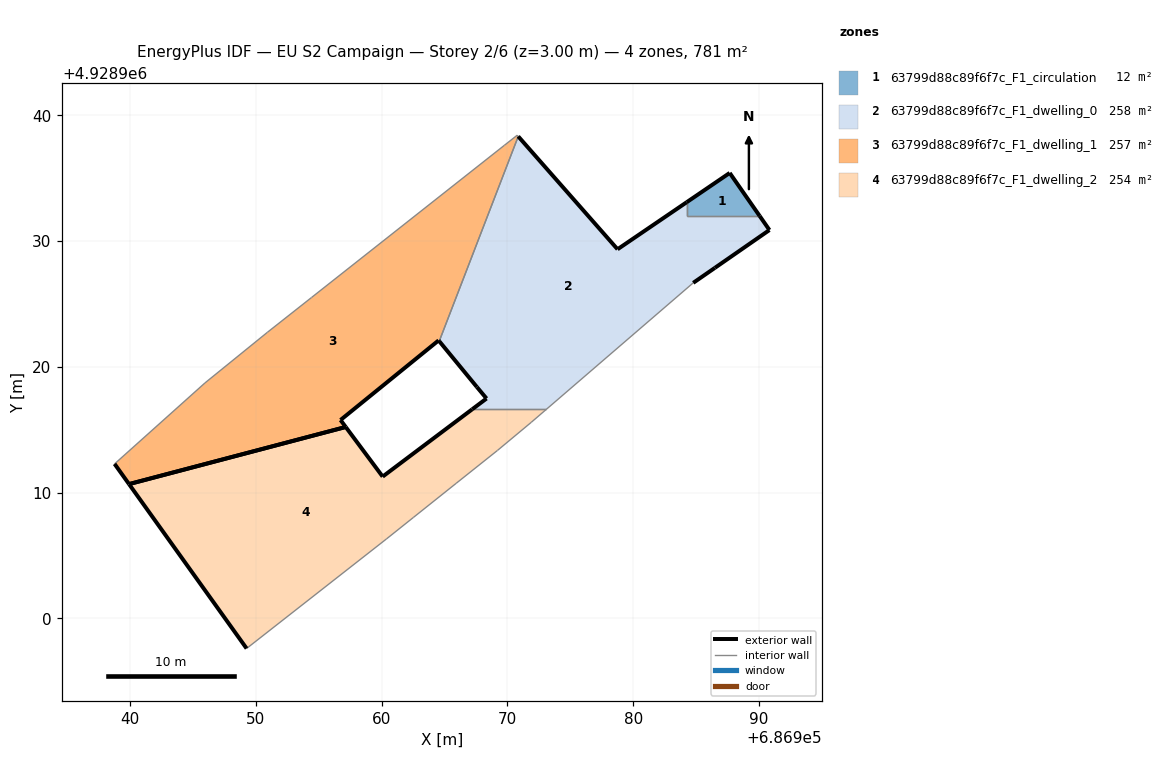
=== STOREY PLAN SPEC (per zone: floor XY polygon, exterior-wall plan segments, windows/doors) ===
zone 1: 63799d88c89f6f7c_F1_circulation  (11.8 m²)
  floor: (686990.06, 4928932.00) (686987.68, 4928935.42) (686984.25, 4928933.09) (686984.25, 4928932.00)
  exterior wall: (686984.26, 4928933.09) – (686987.68, 4928935.42)  [4.1 m]
  exterior wall: (686987.68, 4928935.42) – (686990.06, 4928932.00)  [4.2 m]
  interior walls: 2
zone 2: 63799d88c89f6f7c_F1_dwelling_0  (258.5 m²)
  floor: (686984.78, 4928926.68) (686986.50, 4928927.87) (686990.84, 4928930.88) (686990.06, 4928932.00) (686984.25, 4928932.00) (686984.25, 4928933.09) (686978.76, 4928929.35) (686970.86, 4928938.33) (686964.58, 4928922.04) (686967.57, 4928918.40) (686968.34, 4928917.48) (686967.20, 4928916.63) (686973.10, 4928916.63)
  exterior wall: (686990.84, 4928930.88) – (686986.50, 4928927.87)  [5.3 m]
  exterior wall: (686986.50, 4928927.87) – (686984.78, 4928926.68)  [2.1 m]
  exterior wall: (686967.20, 4928916.63) – (686968.34, 4928917.48)  [1.4 m]
  exterior wall: (686968.34, 4928917.48) – (686967.57, 4928918.40)  [1.2 m]
  exterior wall: (686967.57, 4928918.40) – (686964.58, 4928922.04)  [4.7 m]
  exterior wall: (686970.86, 4928938.33) – (686978.76, 4928929.35)  [12.0 m]
  exterior wall: (686978.76, 4928929.35) – (686984.26, 4928933.09)  [6.6 m]
  exterior wall: (686990.06, 4928932.00) – (686990.84, 4928930.88)  [1.4 m]
  interior walls: 5
zone 3: 63799d88c89f6f7c_F1_dwelling_1  (256.8 m²)
  floor: (686964.58, 4928922.04) (686970.86, 4928938.33) (686970.78, 4928938.42) (686969.75, 4928937.61) (686954.42, 4928925.51) (686950.92, 4928922.75) (686945.95, 4928918.72) (686938.76, 4928912.28) (686939.91, 4928910.67) (686957.14, 4928915.22) (686956.73, 4928915.77) (686964.53, 4928922.10)
  exterior wall: (686964.58, 4928922.04) – (686964.53, 4928922.10)  [0.1 m]
  exterior wall: (686964.53, 4928922.10) – (686956.73, 4928915.77)  [10.0 m]
  exterior wall: (686956.73, 4928915.77) – (686957.14, 4928915.22)  [0.7 m]
  exterior wall: (686939.91, 4928910.67) – (686938.76, 4928912.28)  [2.0 m]
  exterior wall: (686957.14, 4928915.22) – (686939.91, 4928910.68)  [17.8 m]
  interior walls: 7
zone 4: 63799d88c89f6f7c_F1_dwelling_2  (253.9 m²)
  floor: (686962.51, 4928908.01) (686965.92, 4928910.73) (686969.21, 4928913.35) (686971.89, 4928915.58) (686973.10, 4928916.63) (686967.20, 4928916.63) (686960.08, 4928911.27) (686957.14, 4928915.22) (686939.91, 4928910.67) (686949.26, 4928897.60) (686960.38, 4928906.31)
  exterior wall: (686949.26, 4928897.60) – (686939.91, 4928910.67)  [16.1 m]
  exterior wall: (686957.14, 4928915.22) – (686960.08, 4928911.27)  [4.9 m]
  exterior wall: (686960.08, 4928911.27) – (686967.20, 4928916.63)  [8.9 m]
  exterior wall: (686939.91, 4928910.67) – (686957.14, 4928915.22)  [17.8 m]
  interior walls: 7

=== DERIVED (storey summary) ===
Building: EU S2 Campaign
Storey: 2 of 6  (floor level z = 3.00 m)
Storey gross floor area: 780.9 m²
Zones on this storey: 4
  - 63799d88c89f6f7c_F1_circulation: floor 11.8 m²; exterior wall 8.3 m (24.9 m²); WWR 0.0%
  - 63799d88c89f6f7c_F1_dwelling_0: floor 258.5 m²; exterior wall 34.7 m (104.0 m²); WWR 0.0%
  - 63799d88c89f6f7c_F1_dwelling_1: floor 256.8 m²; exterior wall 30.6 m (91.8 m²); WWR 0.0%
  - 63799d88c89f6f7c_F1_dwelling_2: floor 253.9 m²; exterior wall 47.7 m (143.2 m²); WWR 0.0%
Zone adjacency (shared interzone walls):
  - 63799d88c89f6f7c_F1_circulation ↔ 63799d88c89f6f7c_F1_dwelling_0
  - 63799d88c89f6f7c_F1_dwelling_0 ↔ 63799d88c89f6f7c_F1_dwelling_1
  - 63799d88c89f6f7c_F1_dwelling_0 ↔ 63799d88c89f6f7c_F1_dwelling_2